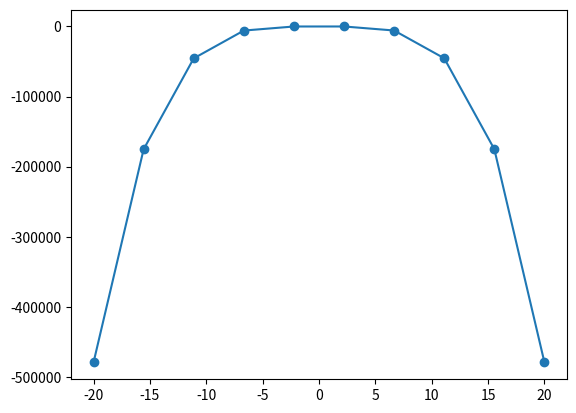

This figure's Python source:
# 通过inline指令，实现在Jupyter中的实时绘图功能
# %matplotlib inline

# 使用import关键字引入matplotlib库，为了简便使用缩写 “plt”来表示matplotlib库。
import matplotlib.pyplot as plt
import numpy as np

# 使用linspace()函数生成一个-20到20，元素个数为10的等差数列。
# 令数列中的值为 x, 并根据表达式计算对应的 y值。
x = np.linspace(-20, 20, 10)
y = 2*x**2 - 3*x**4 + 6*x - 3

# 使用plot()函数绘制出曲线图
plt.plot(x, y, marker="o")
plt.show()
